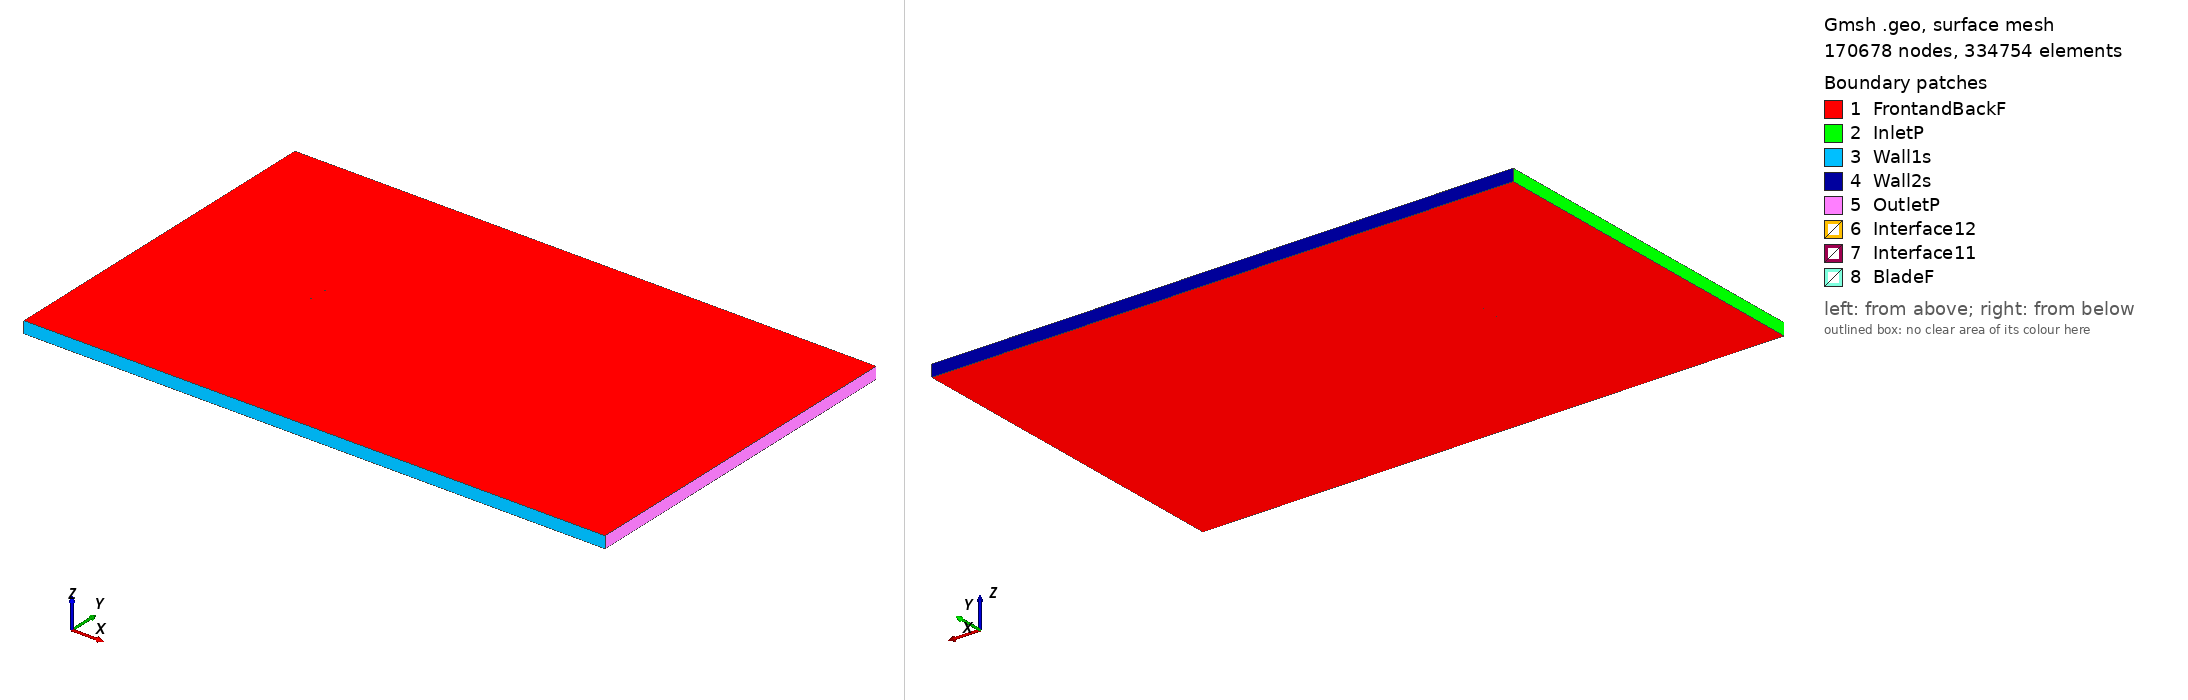

Gmsh geometry script, surface-meshed: 170678 nodes, 334754 surface elements. Boundary patches (legend numbers): 1 FrontandBackF, 2 InletP, 3 Wall1s, 4 Wall2s, 5 OutletP, 6 Interface12, 7 Interface11, 8 BladeF. Left view from above one corner, right view from below the opposite corner. Legend entries are the model's physical surfaces. The drawing asked Gmsh for element sizes between 1% and 20% of the model's largest extent; the script's own settings can give other sizes.

=== e343_tsr_-0.41533_aoa_-0.53064.geo (drawn) ===
SetFactory("OpenCASCADE");

Point(1) = {0.074986, 0.734749, 0, 1.0};
Point(2) = {0.072072, 0.735303, 0, 1.0};
Point(3) = {0.067848, 0.736004, 0, 1.0};
Point(4) = {0.062800, 0.736801, 0, 1.0};
Point(5) = {0.057020, 0.737721, 0, 1.0};
Point(6) = {0.050607, 0.738766, 0, 1.0};
Point(7) = {0.043664, 0.739929, 0, 1.0};
Point(8) = {0.036304, 0.741187, 0, 1.0};
Point(9) = {0.028644, 0.742513, 0, 1.0};
Point(10) = {0.020792, 0.743866, 0, 1.0};
Point(11) = {0.012860, 0.745201, 0, 1.0};
Point(12) = {0.004950, 0.746470, 0, 1.0};
Point(13) = {-0.002845, 0.747619, 0, 1.0};
Point(14) = {-0.010440, 0.748597, 0, 1.0};
Point(15) = {-0.017760, 0.749354, 0, 1.0};
Point(16) = {-0.024737, 0.749840, 0, 1.0};
Point(17) = {-0.031316, 0.750000, 0, 1.0};
Point(18) = {-0.037486, 0.749774, 0, 1.0};
Point(19) = {-0.043280, 0.749164, 0, 1.0};
Point(20) = {-0.048691, 0.748221, 0, 1.0};
Point(21) = {-0.053690, 0.746992, 0, 1.0};
Point(22) = {-0.058243, 0.745532, 0, 1.0};
Point(23) = {-0.062310, 0.743887, 0, 1.0};
Point(24) = {-0.065858, 0.742102, 0, 1.0};
Point(25) = {-0.068854, 0.740229, 0, 1.0};
Point(26) = {-0.071274, 0.738316, 0, 1.0};
Point(27) = {-0.073102, 0.736422, 0, 1.0};
Point(28) = {-0.074325, 0.734616, 0, 1.0};
Point(29) = {-0.074933, 0.732988, 0, 1.0};
Point(30) = {-0.074988, 0.732610, 0, 1.0};
Point(31) = {-0.074997, 0.732204, 0, 1.0};
Point(32) = {-0.074973, 0.731953, 0, 1.0};
Point(33) = {-0.074921, 0.731722, 0, 1.0};
Point(34) = {-0.074884, 0.731615, 0, 1.0};
Point(35) = {-0.074840, 0.731514, 0, 1.0};
Point(36) = {-0.074785, 0.731425, 0, 1.0};
Point(37) = {-0.074714, 0.731343, 0, 1.0};
Point(38) = {-0.074628, 0.731263, 0, 1.0};
Point(39) = {-0.074529, 0.731186, 0, 1.0};
Point(40) = {-0.074295, 0.731038, 0, 1.0};
Point(41) = {-0.074015, 0.730896, 0, 1.0};
Point(42) = {-0.073521, 0.730694, 0, 1.0};
Point(43) = {-0.071923, 0.730234, 0, 1.0};
Point(44) = {-0.068949, 0.729710, 0, 1.0};
Point(45) = {-0.065071, 0.729286, 0, 1.0};
Point(46) = {-0.060340, 0.728931, 0, 1.0};
Point(47) = {-0.054826, 0.728600, 0, 1.0};
Point(48) = {-0.048637, 0.728276, 0, 1.0};
Point(49) = {-0.041874, 0.727963, 0, 1.0};
Point(50) = {-0.034640, 0.727674, 0, 1.0};
Point(51) = {-0.027025, 0.727431, 0, 1.0};
Point(52) = {-0.019118, 0.727245, 0, 1.0};
Point(53) = {-0.011006, 0.727126, 0, 1.0};
Point(54) = {-0.002779, 0.727076, 0, 1.0};
Point(55) = {0.005466, 0.727105, 0, 1.0};
Point(56) = {0.013638, 0.727211, 0, 1.0};
Point(57) = {0.021645, 0.727402, 0, 1.0};
Point(58) = {0.029395, 0.727680, 0, 1.0};
Point(59) = {0.036800, 0.728052, 0, 1.0};
Point(60) = {0.043774, 0.728526, 0, 1.0};
Point(61) = {0.050230, 0.729142, 0, 1.0};
Point(62) = {0.056173, 0.729966, 0, 1.0};
Point(63) = {0.061687, 0.730948, 0, 1.0};
Point(64) = {0.066760, 0.731908, 0, 1.0};
Point(65) = {0.072815, 0.732720, 0, 1.0};
Point(66) = {0.075000, 0.733244, 0, 1.0};
Point(67) = {-0.074986, -0.734749, 0, 1.0};
Point(68) = {-0.072072, -0.735303, 0, 1.0};
Point(69) = {-0.067848, -0.736004, 0, 1.0};
Point(70) = {-0.062800, -0.736801, 0, 1.0};
Point(71) = {-0.057020, -0.737721, 0, 1.0};
Point(72) = {-0.050607, -0.738766, 0, 1.0};
Point(73) = {-0.043664, -0.739929, 0, 1.0};
Point(74) = {-0.036304, -0.741187, 0, 1.0};
Point(75) = {-0.028644, -0.742513, 0, 1.0};
Point(76) = {-0.020792, -0.743866, 0, 1.0};
Point(77) = {-0.012860, -0.745201, 0, 1.0};
Point(78) = {-0.004950, -0.746470, 0, 1.0};
Point(79) = {0.002845, -0.747619, 0, 1.0};
Point(80) = {0.010440, -0.748597, 0, 1.0};
Point(81) = {0.017760, -0.749354, 0, 1.0};
Point(82) = {0.024737, -0.749840, 0, 1.0};
Point(83) = {0.031316, -0.750000, 0, 1.0};
Point(84) = {0.037486, -0.749774, 0, 1.0};
Point(85) = {0.043280, -0.749164, 0, 1.0};
Point(86) = {0.048691, -0.748221, 0, 1.0};
Point(87) = {0.053690, -0.746992, 0, 1.0};
Point(88) = {0.058243, -0.745532, 0, 1.0};
Point(89) = {0.062310, -0.743887, 0, 1.0};
Point(90) = {0.065858, -0.742102, 0, 1.0};
Point(91) = {0.068854, -0.740229, 0, 1.0};
Point(92) = {0.071274, -0.738316, 0, 1.0};
Point(93) = {0.073102, -0.736422, 0, 1.0};
Point(94) = {0.074325, -0.734616, 0, 1.0};
Point(95) = {0.074933, -0.732988, 0, 1.0};
Point(96) = {0.074988, -0.732610, 0, 1.0};
Point(97) = {0.074997, -0.732204, 0, 1.0};
Point(98) = {0.074973, -0.731953, 0, 1.0};
Point(99) = {0.074921, -0.731722, 0, 1.0};
Point(100) = {0.074884, -0.731615, 0, 1.0};
Point(101) = {0.074840, -0.731514, 0, 1.0};
Point(102) = {0.074785, -0.731425, 0, 1.0};
Point(103) = {0.074714, -0.731343, 0, 1.0};
Point(104) = {0.074628, -0.731263, 0, 1.0};
Point(105) = {0.074529, -0.731186, 0, 1.0};
Point(106) = {0.074295, -0.731038, 0, 1.0};
Point(107) = {0.074015, -0.730896, 0, 1.0};
Point(108) = {0.073521, -0.730694, 0, 1.0};
Point(109) = {0.071923, -0.730234, 0, 1.0};
Point(110) = {0.068949, -0.729710, 0, 1.0};
Point(111) = {0.065071, -0.729286, 0, 1.0};
Point(112) = {0.060340, -0.728931, 0, 1.0};
Point(113) = {0.054826, -0.728600, 0, 1.0};
Point(114) = {0.048637, -0.728276, 0, 1.0};
Point(115) = {0.041874, -0.727963, 0, 1.0};
Point(116) = {0.034640, -0.727674, 0, 1.0};
Point(117) = {0.027025, -0.727431, 0, 1.0};
Point(118) = {0.019118, -0.727245, 0, 1.0};
Point(119) = {0.011006, -0.727126, 0, 1.0};
Point(120) = {0.002779, -0.727076, 0, 1.0};
Point(121) = {-0.005466, -0.727105, 0, 1.0};
Point(122) = {-0.013638, -0.727211, 0, 1.0};
Point(123) = {-0.021645, -0.727402, 0, 1.0};
Point(124) = {-0.029395, -0.727680, 0, 1.0};
Point(125) = {-0.036800, -0.728052, 0, 1.0};
Point(126) = {-0.043774, -0.728526, 0, 1.0};
Point(127) = {-0.050230, -0.729142, 0, 1.0};
Point(128) = {-0.056173, -0.729966, 0, 1.0};
Point(129) = {-0.061687, -0.730948, 0, 1.0};
Point(130) = {-0.066760, -0.731908, 0, 1.0};
Point(131) = {-0.072815, -0.732720, 0, 1.0};
Point(132) = {-0.075000, -0.733244, 0, 1.0};

// Lines: first blade (splines 1-4)
Spline(1) = {1:18};
Spline(2) = {18:50};
Spline(3) = {50:66};
Spline(4) = {66,1};

// Lines: second blade (splines 5-8)
Spline(5) = {67:84};
Spline(6) = {84:116};
Spline(7) = {116:132};
Spline(8) = {132,67};

// Outer domain (points 20001-4 and lines)
Point(133) = {-13.50000000, -15.00000000, 0, 1.0};
Point(134) = {-13.50000000, 15.00000000, 0, 1.0};
Point(135) = {36.00000000, 15.00000000, 0, 1.0};
Point(136) = {36.00000000, -15.00000000, 0, 1.0};
Line(11) = {133, 134};
Line(12) = {134, 135};
Line(13) = {135, 136};
Line(14) = {133, 136};

// Interface (between moving and stationary domain) (circles)
Circle(9) = {0, 0, 0, 0.80000000, 0, 2*Pi};
Circle(10) = {0, 0, 0, 0.80000000, 0, 2*Pi};

// Loops collect Lines/Splines/etc (blade1, blade2, domain, first circle)
Line Loop(1) = {1:4};
Line Loop(2) = {5:8};
Line Loop(3) = {11,12,13,-14};
Line Loop(4) = {9};

// BooleanDifference cuts out the circle/interface from the domain
Plane Surface(1) = {3};
Plane Surface(2) = {4};
BooleanDifference{ Surface{1}; Delete;}{ Surface{2}; Delete;}

// This one cuts out the blades from the inner circle/interface
Line Loop(6) = {10};
Plane Surface(5) = {6};
Plane Surface(6) = {1};
Plane Surface(7) = {2};
BooleanDifference{ Surface{5}; Delete;}{ Surface{6,7}; Delete;}

// extrude to 3rd dimension
Extrude {0, 0, 1} {Surface{1}; Surface{5}; Layers{1}; Recombine;}

// Physical Surfaces are the named boundaries (patches)
Physical Surface("Interface11") = {12};
Physical Surface("Interface12") = {10};

// sides of domain
Physical Surface("InletP") = {6};
Physical Surface("OutletP") = {9};

// top and bottom of domain
Physical Surface("Wall1s") = {7};
Physical Surface("Wall2s") = {8};

// Check FrontandBackF by ensuring there is nothing in the 3rd dimension
Physical Surface("FrontandBackF") = {1,11,5,21};
Physical Surface("BladeF") = {13:20};
Physical Volume("Turbine") = {2};
Physical Volume("Farfield") = {1};

// settings for airfoil boundary layer
Field[1] = BoundaryLayer;
Field[1].EdgesList = {1:8};
Field[1].hwall_n = 1e-3;
Field[1].thickness = 1.5e-2;
Field[1].ratio = 1.05;
Field[1].Quads = 1;
BoundaryLayer Field = 1;

// control points for mesh (blade and interface)
// floor((arc length / 1.5mm)/ 6) -> Transfinite Line
Transfinite Line {1,2,3,5,6,7} = 34 Using Progression 1;
Transfinite Line {4,8} = 2 Using Progression 1;
Transfinite Line {9, 15} = 800 Using Progression 1;

// For more information on gmsh syntax, visit http://gmsh.info/doc/texinfo/gmsh.html
